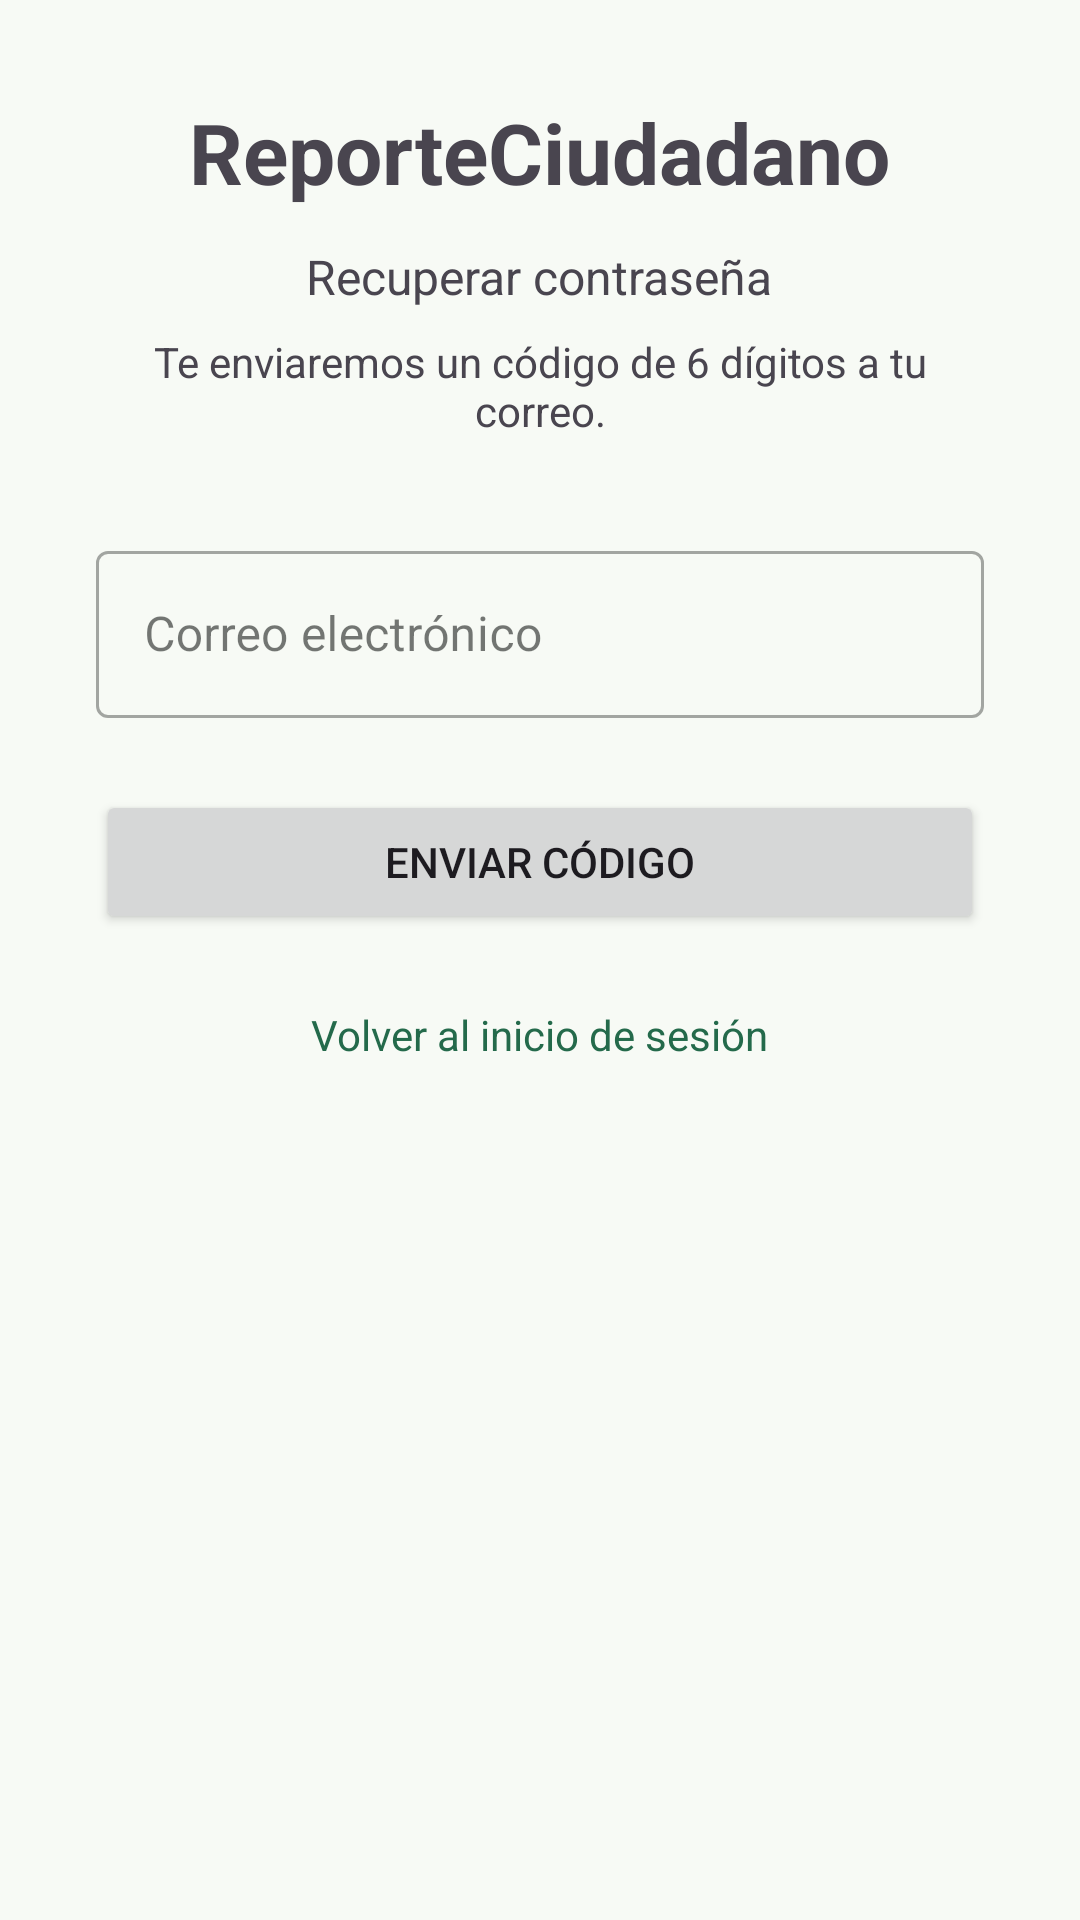

Here is an Android app screen rendered from its layout file. Give the layout XML and the strings, colors and styles it references.
<!-- AndroidManifest.xml: application theme Theme.ReporteCiudadano -->
<!-- res/layout/activity_forgot_password.xml -->
<?xml version="1.0" encoding="utf-8"?>
<ScrollView xmlns:android="http://schemas.android.com/apk/res/android"
    android:layout_width="match_parent"
    android:layout_height="match_parent">

    <LinearLayout
        android:layout_width="match_parent"
        android:layout_height="wrap_content"
        android:gravity="center_horizontal"
        android:orientation="vertical"
        android:padding="32dp"
        android:paddingTop="80dp">

        <TextView
            android:layout_width="wrap_content"
            android:layout_height="wrap_content"
            android:text="@string/app_name"
            android:textSize="28sp"
            android:textStyle="bold"
            android:layout_marginBottom="12dp" />

        <TextView
            android:layout_width="wrap_content"
            android:layout_height="wrap_content"
            android:text="Recuperar contraseña"
            android:textSize="16sp"
            android:layout_marginBottom="8dp" />

        <TextView
            android:layout_width="wrap_content"
            android:layout_height="wrap_content"
            android:text="Te enviaremos un código de 6 dígitos a tu correo."
            android:textSize="14sp"
            android:gravity="center"
            android:layout_marginBottom="32dp" />

        <com.google.android.material.textfield.TextInputLayout
            android:layout_width="match_parent"
            android:layout_height="wrap_content"
            android:hint="Correo electrónico"
            style="@style/Widget.MaterialComponents.TextInputLayout.OutlinedBox"
            android:layout_marginBottom="24dp">
            <com.google.android.material.textfield.TextInputEditText
                android:id="@+id/et_email"
                android:layout_width="match_parent"
                android:layout_height="wrap_content"
                android:inputType="textEmailAddress" />
        </com.google.android.material.textfield.TextInputLayout>

        <Button
            android:id="@+id/btn_send"
            android:layout_width="match_parent"
            android:layout_height="wrap_content"
            android:text="Enviar código"
            android:layout_marginBottom="16dp" />

        <TextView
            android:id="@+id/tv_back"
            android:layout_width="wrap_content"
            android:layout_height="wrap_content"
            android:text="Volver al inicio de sesión"
            android:textColor="?attr/colorPrimary"
            android:padding="8dp" />

        <com.google.android.material.loadingindicator.LoadingIndicator
            android:id="@+id/progress_bar"
            android:layout_width="wrap_content"
            android:layout_height="wrap_content"
            android:layout_gravity="center_horizontal"
            android:visibility="gone" />

    </LinearLayout>
</ScrollView>
<!-- resources referenced by this layout -->
<resources>
  <string name="app_name">ReporteCiudadano</string>
  <color name="md_theme_primary">#246A4B</color>
  <color name="md_theme_onPrimary">#FFFFFF</color>
  <color name="md_theme_primaryContainer">#92D8B2</color>
  <color name="md_theme_onPrimaryContainer">#176042</color>
  <color name="md_theme_secondary">#4A6455</color>
  <color name="md_theme_onSecondary">#FFFFFF</color>
  <color name="md_theme_secondaryContainer">#CAE7D4</color>
  <color name="md_theme_onSecondaryContainer">#4F6859</color>
  <color name="md_theme_tertiary">#4A5D8D</color>
  <color name="md_theme_onTertiary">#FFFFFF</color>
  <color name="md_theme_tertiaryContainer">#B5C8FF</color>
  <color name="md_theme_onTertiaryContainer">#405382</color>
  <color name="md_theme_error">#BA1A1A</color>
  <color name="md_theme_onError">#FFFFFF</color>
  <color name="md_theme_errorContainer">#FFDAD6</color>
  <color name="md_theme_onErrorContainer">#93000A</color>
  <color name="md_theme_background">#F7FAF5</color>
  <color name="md_theme_onBackground">#191C1A</color>
  <color name="md_theme_surface">#F7FAF5</color>
  <color name="md_theme_onSurface">#191C1A</color>
  <color name="md_theme_surfaceVariant">#DBE5DC</color>
  <color name="md_theme_onSurfaceVariant">#404943</color>
  <color name="md_theme_outline">#707972</color>
  <color name="md_theme_outlineVariant">#BFC9C1</color>
  <color name="md_theme_inverseSurface">#2D312E</color>
  <color name="md_theme_inverseOnSurface">#EFF2ED</color>
  <color name="md_theme_inversePrimary">#8FD5AF</color>
  <color name="md_theme_primaryFixed">#ABF2CA</color>
  <color name="md_theme_onPrimaryFixed">#002113</color>
  <color name="md_theme_primaryFixedDim">#8FD5AF</color>
  <color name="md_theme_onPrimaryFixedVariant">#005235</color>
  <color name="md_theme_secondaryFixed">#CDE9D6</color>
  <color name="md_theme_onSecondaryFixed">#072014</color>
  <color name="md_theme_secondaryFixedDim">#B1CDBB</color>
  <color name="md_theme_onSecondaryFixedVariant">#334C3E</color>
  <color name="md_theme_tertiaryFixed">#DAE2FF</color>
  <color name="md_theme_onTertiaryFixed">#001946</color>
  <color name="md_theme_tertiaryFixedDim">#B2C5FC</color>
  <color name="md_theme_onTertiaryFixedVariant">#324574</color>
  <color name="md_theme_surfaceDim">#D8DBD6</color>
  <color name="md_theme_surfaceBright">#F7FAF5</color>
  <color name="md_theme_surfaceContainerLowest">#FFFFFF</color>
  <color name="md_theme_surfaceContainerLow">#F2F4F0</color>
  <color name="md_theme_surfaceContainer">#ECEFEA</color>
  <color name="md_theme_surfaceContainerHigh">#E6E9E4</color>
  <color name="md_theme_surfaceContainerHighest">#E0E3DF</color>
  <style name="TextAppearance.App.DisplayLarge" parent="TextAppearance.Material3.DisplayLarge">
          <item name="android:fontFamily">@font/abeezee_regular</item>
      </style>
  <style name="TextAppearance.App.DisplaySmall" parent="TextAppearance.Material3.DisplaySmall">
          <item name="android:fontFamily">@font/abeezee_regular</item>
      </style>
  <style name="TextAppearance.App.TitleLarge" parent="TextAppearance.Material3.TitleLarge">
          <item name="android:fontFamily">@font/abeezee_regular</item>
      </style>
  <style name="TextAppearance.App.TitleMedium" parent="TextAppearance.Material3.TitleMedium">
          <item name="android:fontFamily">@font/abeezee_regular</item>
      </style>
  <style name="TextAppearance.App.TitleSmall" parent="TextAppearance.Material3.TitleSmall">
          <item name="android:fontFamily">@font/abeezee_regular</item>
      </style>
  <style name="TextAppearance.App.BodyLarge" parent="TextAppearance.Material3.BodyLarge">
          <item name="android:fontFamily">@font/notosanslinearb_regular</item>
      </style>
  <style name="TextAppearance.App.BodySmall" parent="TextAppearance.Material3.BodySmall">
          <item name="android:fontFamily">@font/notosanslinearb_regular</item>
      </style>
</resources>
